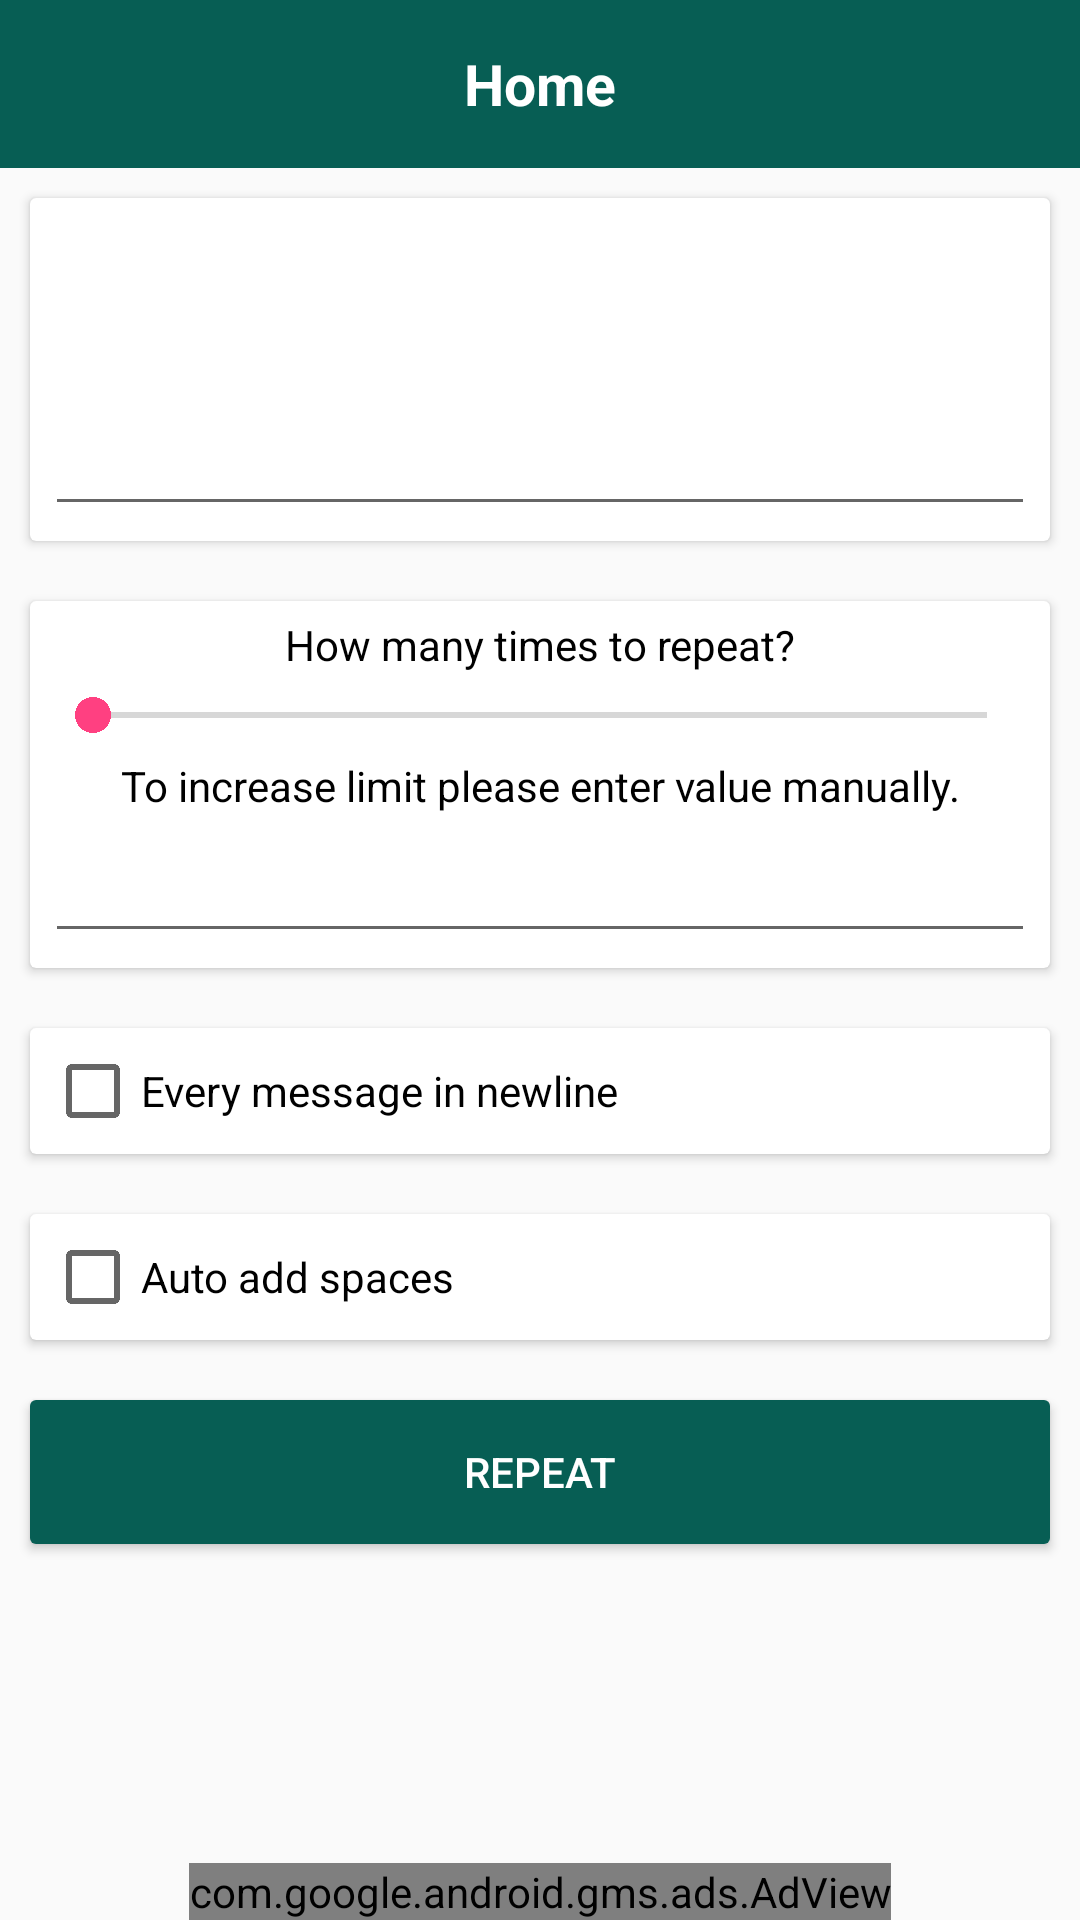

This screen was rendered from an Android layout file. Write that file and the resources it references.
<!-- AndroidManifest.xml: application theme AppTheme.NoActionBar -->
<!-- res/layout/activity_repeat.xml -->
<?xml version="1.0" encoding="utf-8"?>
<RelativeLayout xmlns:android="http://schemas.android.com/apk/res/android"
    xmlns:app="http://schemas.android.com/apk/res-auto"
    xmlns:tools="http://schemas.android.com/tools"
    android:layout_width="match_parent"
    android:layout_height="match_parent"
    xmlns:ads="http://schemas.android.com/apk/res-auto"
    android:fitsSystemWindows="true"
    tools:context=".TextRepeater.Activities.MainActivity">

    <include
        android:id="@+id/toolbar_container"
        layout="@layout/toolbar_back"/>

    <ScrollView
        android:layout_below="@+id/toolbar_container"
        android:layout_above="@+id/adView"
        android:layout_width="match_parent"
        android:layout_height="match_parent">
        <LinearLayout
            android:layout_width="match_parent"
            android:layout_height="wrap_content"
            android:orientation="vertical">

    <androidx.cardview.widget.CardView
        android:layout_width="match_parent"
        android:layout_height="wrap_content"
        android:transitionName="relative_container_1_transition"
        tools:ignore="UnusedAttribute"
        android:layout_margin="10dp">
    <EditText
        android:id="@+id/text_repeat"
        android:layout_width="match_parent"
        android:layout_height="wrap_content"
        android:lines="4"
        android:gravity="top"
        android:layout_margin="5dp"
        android:inputType="textMultiLine" />
    </androidx.cardview.widget.CardView>

    <androidx.cardview.widget.CardView
        android:layout_width="match_parent"
        android:layout_height="wrap_content"
        android:layout_margin="10dp">

        <LinearLayout
            android:layout_width="match_parent"
            android:layout_height="wrap_content"
            android:layout_margin="5dp"
            android:orientation="vertical">

        <TextView
            android:layout_width="match_parent"
            android:layout_height="wrap_content"
            android:textColor="@color/colorBlack"
            android:gravity="center"
            android:text="How many times to repeat?"/>

        <SeekBar
            android:id="@+id/seekbar_repeat"
            android:layout_width="match_parent"
            android:layout_height="wrap_content"
            android:min="1"
            android:max="2000"
            android:layout_marginTop="5dp"/>

            <TextView
                android:id="@+id/text_title"
                android:layout_width="match_parent"
                android:layout_height="wrap_content"
                android:textColor="@color/colorBlack"
                android:gravity="center"
                android:text="To increase limit please enter value manually."
                android:layout_marginTop="5dp"/>

        <EditText
            android:id="@+id/text_repeat_number"
            android:layout_width="match_parent"
            android:layout_height="wrap_content"
            android:lines="1"
            android:maxLength="5"
            android:inputType="number"
            android:digits="0,1,2,3,4,5,6,7,8,9"
            android:layout_marginTop="5dp"/>

        </LinearLayout>
    </androidx.cardview.widget.CardView>

    <androidx.cardview.widget.CardView
        android:layout_width="match_parent"
        android:layout_height="wrap_content"
        android:layout_margin="10dp">

        <LinearLayout
            android:layout_width="match_parent"
            android:layout_height="wrap_content"
            android:layout_margin="5dp"
            android:orientation="vertical">

            <CheckBox
                android:id="@+id/button_newLine"
                android:layout_width="match_parent"
                android:layout_height="wrap_content"
                android:text="Every message in newline" />

        </LinearLayout>
    </androidx.cardview.widget.CardView>

    <androidx.cardview.widget.CardView
        android:layout_width="match_parent"
        android:layout_height="wrap_content"
        android:layout_margin="10dp">

        <LinearLayout
            android:layout_width="match_parent"
            android:layout_height="wrap_content"
            android:layout_margin="5dp"
            android:orientation="vertical">

            <CheckBox
                android:id="@+id/button_addspace"
                android:layout_width="match_parent"
                android:layout_height="wrap_content"
                android:text="Auto add spaces" />

        </LinearLayout>
    </androidx.cardview.widget.CardView>

    <androidx.cardview.widget.CardView
        android:layout_width="match_parent"
        android:layout_height="wrap_content"
        android:layout_margin="10dp">
        <Button
            android:id="@+id/button_repeat"
            android:layout_width="match_parent"
            android:layout_height="wrap_content"
            android:background="@color/colorPrimary"
            android:textColor="@color/white"
            android:text="REPEAT"/>
    </androidx.cardview.widget.CardView>

</LinearLayout>
    </ScrollView>

    <com.google.android.gms.ads.AdView
        xmlns:ads="http://schemas.android.com/apk/res-auto"
        android:id="@+id/adView"
        android:layout_width="wrap_content"
        android:layout_height="wrap_content"
        android:layout_centerHorizontal="true"
        android:layout_alignParentBottom="true"
        ads:adSize="BANNER"
        ads:adUnitId="@string/text_repeater_home_banner">
    </com.google.android.gms.ads.AdView>

</RelativeLayout>
<!-- res/layout/toolbar_back.xml (included above) -->
<?xml version="1.0" encoding="utf-8"?>
<androidx.coordinatorlayout.widget.CoordinatorLayout
    xmlns:android="http://schemas.android.com/apk/res/android"
    xmlns:app="http://schemas.android.com/apk/res-auto"
    xmlns:tools="http://schemas.android.com/tools"
    android:layout_width="match_parent"
    android:layout_height="wrap_content">

    <com.google.android.material.appbar.AppBarLayout
        android:layout_width="match_parent"
        android:layout_height="wrap_content"
        android:theme="@style/AppTheme.PopupOverlay">

        <androidx.appcompat.widget.Toolbar
            android:id="@+id/toolbar"
            android:layout_width="match_parent"
            android:layout_height="?attr/actionBarSize"
            android:background="?attr/colorPrimary"
            app:popupTheme="@style/AppTheme.PopupOverlay" >

            <ImageView
                android:id="@+id/back"
                android:layout_width="wrap_content"
                android:layout_height="wrap_content"
                android:src="@drawable/ic_arrow_back_white_24dp"/>

            <TextView
                android:id="@+id/title"
                android:layout_width="wrap_content"
                android:layout_height="wrap_content"
                android:textColor="@color/colorWhite"
                android:gravity="center"
                android:layout_gravity="center"
                android:textSize="19sp"
                android:textStyle="bold"
                android:text="@string/home"/>
        </androidx.appcompat.widget.Toolbar>

    </com.google.android.material.appbar.AppBarLayout>

</androidx.coordinatorlayout.widget.CoordinatorLayout>
<!-- resources referenced by this layout -->
<resources>
  <color name="colorBlack">#000000</color>
  <color name="colorPrimary">#075E54</color>
  <color name="colorWhite">#ffffff</color>
  <color name="white">@android:color/white</color>
  <string name="home">Home</string>
  <string name="text_repeater_home_banner">ca-app-pub-1008028300916848/2899459265</string>
  <style name="AppTheme.PopupOverlay" parent="ThemeOverlay.AppCompat.Light" />
  <style name="AppTheme.NoActionBar">
          <item name="windowActionBar">false</item>
          <item name="windowNoTitle">true</item>
      </style>
</resources>
